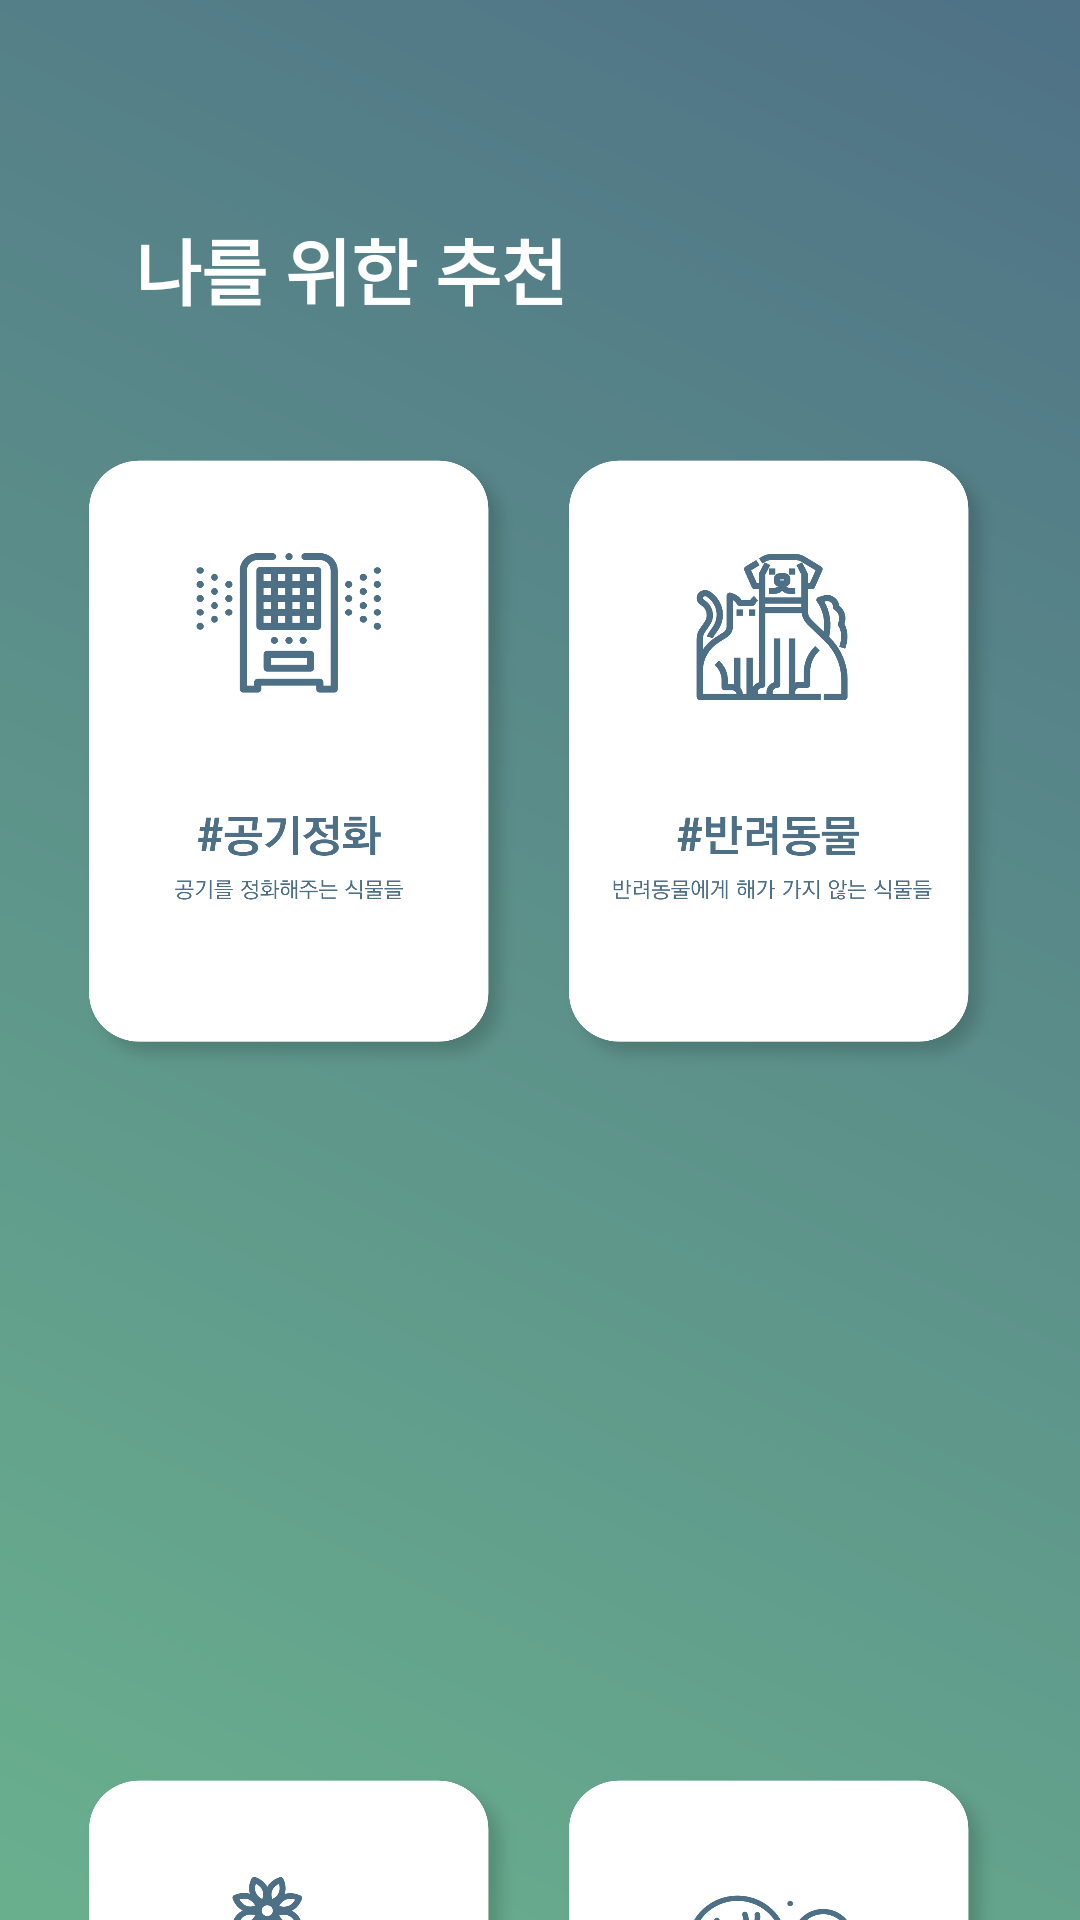

Reconstruct the res/layout file that produces this screen, plus the resources it refers to.
<!-- AndroidManifest.xml: application theme Theme.Dailygreen_app -->
<!-- res/layout/fragment_recommend.xml -->
<?xml version="1.0" encoding="utf-8"?>
<androidx.constraintlayout.widget.ConstraintLayout xmlns:android="http://schemas.android.com/apk/res/android"
    xmlns:app="http://schemas.android.com/apk/res-auto"
    xmlns:tools="http://schemas.android.com/tools"
    android:layout_width="match_parent"
    android:layout_height="match_parent"
    android:background="@drawable/background_alarm">

    <TextView
        android:id="@+id/textView15"
        android:layout_width="wrap_content"
        android:layout_height="wrap_content"
        android:layout_marginStart="45dp"
        android:layout_marginTop="72dp"
        android:text="나를 위한 추천"
        android:textColor="@color/white"
        android:textSize="24sp"
        android:textStyle="bold"
        app:layout_constraintStart_toStartOf="parent"
        app:layout_constraintTop_toTopOf="parent" />

    <androidx.core.widget.NestedScrollView
        android:layout_width="0dp"
        android:layout_height="0dp"
        android:layout_marginTop="32dp"
        android:fillViewport="true"
        app:layout_constraintBottom_toBottomOf="parent"
        app:layout_constraintEnd_toEndOf="parent"
        app:layout_constraintStart_toStartOf="parent"
        app:layout_constraintTop_toBottomOf="@+id/textView15">

        <LinearLayout
            android:layout_width="match_parent"
            android:layout_height="match_parent"
            android:orientation="vertical">

            <LinearLayout
                android:layout_width="match_parent"
                android:layout_height="wrap_content"
                android:gravity="center_horizontal"
                android:orientation="horizontal"
                android:padding="10dp">

                <android.widget.Button
                    android:id="@+id/btn_air"
                    android:layout_width="150dp"
                    android:layout_height="210dp"
                    android:layout_marginRight="5dp"
                    android:background="@drawable/btn_freshair" />

                <android.widget.Button
                    android:id="@+id/btn_pet"
                    android:layout_width="150dp"
                    android:layout_height="210dp"
                    android:layout_marginLeft="5dp"
                    android:background="@drawable/btn_pet" />

            </LinearLayout>

            <LinearLayout
                android:layout_width="match_parent"
                android:layout_height="wrap_content"
                android:gravity="center_horizontal"
                android:orientation="horizontal">

                <android.widget.Button
                    android:id="@+id/btn_dry"
                    android:layout_width="150dp"
                    android:layout_height="210dp"
                    android:layout_marginRight="5dp"
                    android:background="@drawable/btn_dry" />

                <android.widget.Button
                    android:id="@+id/btn_dark"
                    android:layout_width="150dp"
                    android:layout_height="210dp"
                    android:layout_marginLeft="5dp"
                    android:background="@drawable/btn_dark" />
            </LinearLayout>

            <LinearLayout
                android:layout_width="match_parent"
                android:layout_height="wrap_content"
                android:gravity="center_horizontal"
                android:orientation="horizontal"
                android:padding="10dp">

                <android.widget.Button
                    android:id="@+id/btn_interior"
                    android:layout_width="150dp"
                    android:layout_height="210dp"
                    android:layout_marginRight="5dp"
                    android:background="@drawable/btn_interior" />

                <android.widget.Button
                    android:id="@+id/btn_killbug"
                    android:layout_width="150dp"
                    android:layout_height="210dp"
                    android:layout_marginLeft="5dp"
                    android:background="@drawable/btn_killbug" />
            </LinearLayout>

        </LinearLayout>
    </androidx.core.widget.NestedScrollView>

</androidx.constraintlayout.widget.ConstraintLayout>
<!-- resources referenced by this layout -->
<resources>
  <color name="white">#FFFFFFFF</color>
  <!-- drawable background_alarm: png bitmap (drawable-v24, 89386 bytes) -->
  <!-- drawable btn_freshair: png bitmap (drawable, 100089 bytes) -->
  <!-- drawable btn_interior: png bitmap (drawable, 129673 bytes) -->
  <!-- drawable btn_killbug: png bitmap (drawable, 133661 bytes) -->
  <!-- drawable btn_pet: png bitmap (drawable, 111504 bytes) -->
  <style name="Theme.Dailygreen_app" parent="Theme.MaterialComponents.DayNight.NoActionBar">
          
          <item name="colorPrimary">#507486</item>
          <item name="colorPrimaryVariant">#507486</item>
          <item name="colorOnPrimary">@color/white</item>
          
          <item name="colorSecondary">@color/teal_200</item>
          <item name="colorSecondaryVariant">@color/teal_700</item>
          <item name="colorOnSecondary">@color/black</item>
          
          <item name="android:statusBarColor" tools:targetApi="l">?attr/colorPrimaryVariant</item>
          
          <item name="android:timePickerStyle">@style/MyTimePickerTheme</item>
      </style>
  <color name="teal_200">#FF03DAC5</color>
  <color name="teal_700">#FF018786</color>
  <color name="black">#FF000000</color>
  <style name="MyTimePickerTheme" parent="android:Widget.Material.Light.TimePicker">
          <item name="android:timePickerMode">spinner</item>
      </style>
</resources>
